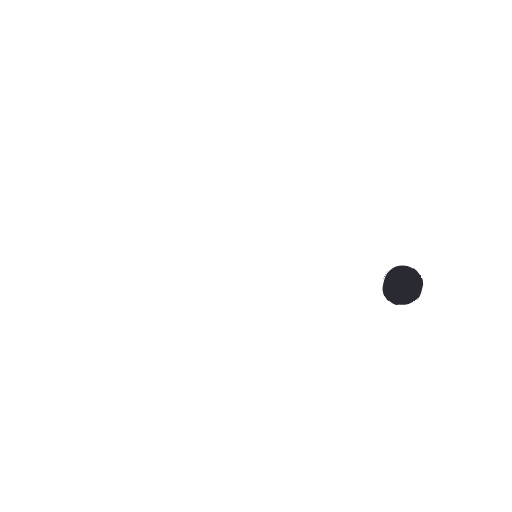
t = 0.00 s
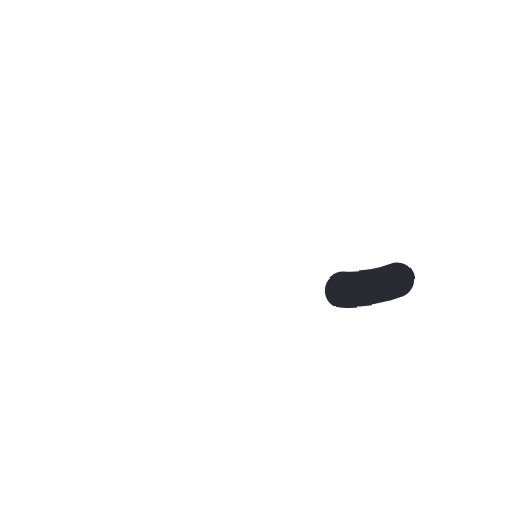
t = 0.14 s
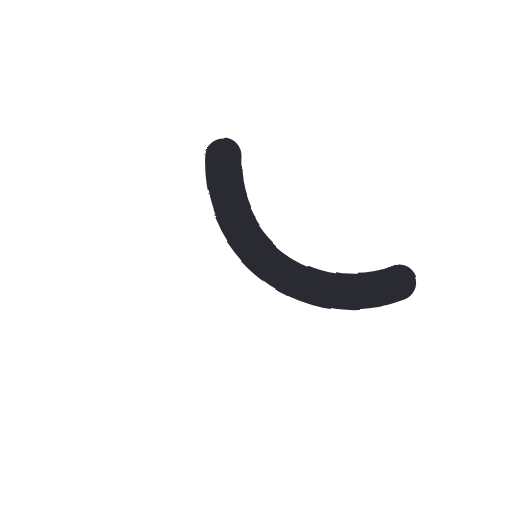
t = 0.28 s
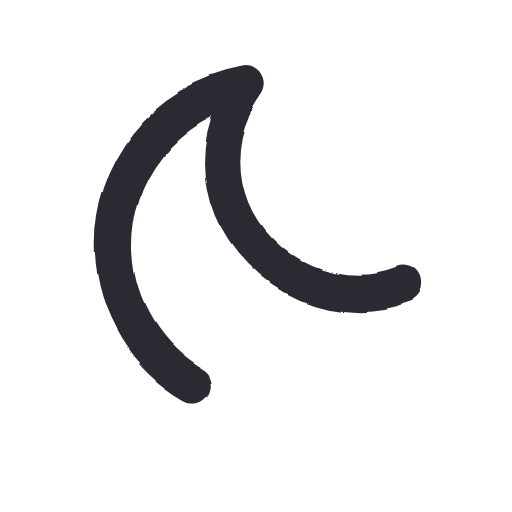
t = 0.41 s
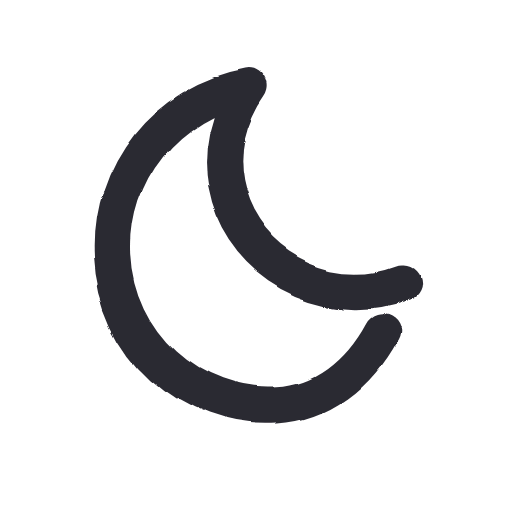
t = 0.55 s
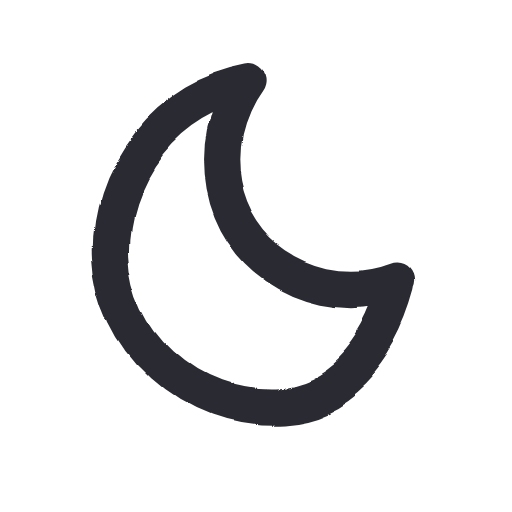
t = 0.70 s

The animated SVG that drew these frames (rendered in a browser with its animation timeline set to each time). Animation: 1 SMIL element (animate=1), 1 CSS @keyframes rule; one cycle of 0.70 s, repeats indefinitely.

<svg xmlns="http://www.w3.org/2000/svg" width="96" height="96" viewBox="0 0 48 48">
  <style>
    path {
      fill: none; stroke: #2b2a33; stroke-width: 3.4;
      stroke-linecap: round; stroke-linejoin: round;
      stroke-dasharray: 1; stroke-dashoffset: 1; visibility: hidden;
      animation-name: draw; animation-timing-function: cubic-bezier(.65,.05,.36,1);
      animation-fill-mode: forwards;
    }
    @keyframes draw {
      from { visibility: visible }
      to { visibility: visible; stroke-dashoffset: 0 }
    }
  </style>
  <filter id="boil" x="-30%" y="-30%" width="160%" height="160%">
    <feTurbulence type="fractalNoise" baseFrequency="0.055" numOctaves="2" seed="1" result="noise">
      <animate attributeName="seed" values="1;2;3;4;5;6" dur="0.55s" repeatCount="indefinite" calcMode="discrete"/>
    </feTurbulence>
    <feDisplacementMap in="SourceGraphic" in2="noise" scale="1.6" xChannelSelector="R" yChannelSelector="G"/>
  </filter>
  <g filter="url(#boil)">
    <rect width="48" height="48" fill="none"/>
    <path pathLength="1" style="animation-duration:0.70s;animation-delay:0.00s" d="M 37.5 26.5 C 35.4 27.3, 33 27.5, 30.6 27 C 23.9 25.5, 19.8 19.3, 21.2 12.6 C 21.6 10.9, 22.3 9.3, 23.3 7.9 C 15.7 9.3, 10.2 16, 10.6 23.9 C 11 32.1, 17.9 38.5, 26.1 38 C 31.6 37.7, 35.9 33, 37.5 26.5 Z"/>
  </g>
</svg>
